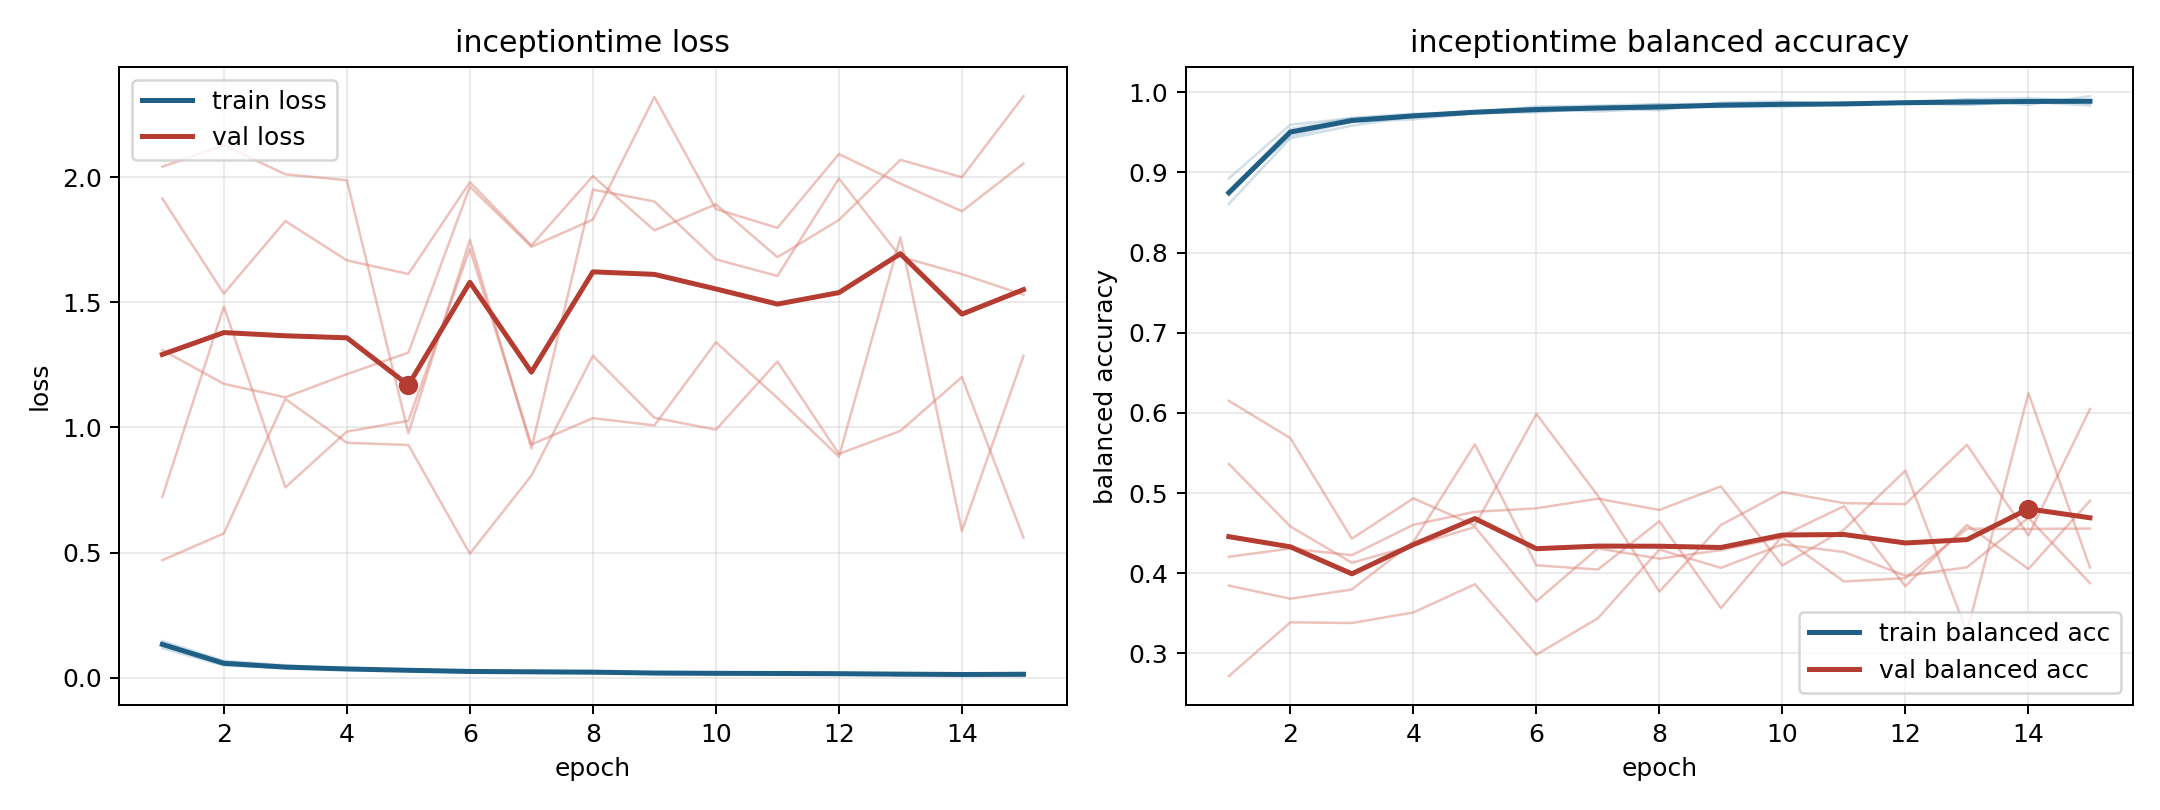

The table this chart was drawn from, first rows:
model, fold, epoch, train_loss, train_balanced_accuracy, val_loss, val_balanced_accuracy
inceptiontime, 1, 1, 0.1312, 0.8734, 1.914, 0.2715
inceptiontime, 1, 2, 0.05212, 0.9542, 1.534, 0.3386
inceptiontime, 1, 3, 0.03753, 0.9683, 1.824, 0.3378
inceptiontime, 1, 4, 0.03256, 0.9733, 1.667, 0.3509
inceptiontime, 1, 5, 0.02782, 0.9756, 1.613, 0.3861
inceptiontime, 1, 6, 0.02206, 0.9823, 1.98, 0.2983
inceptiontime, 1, 7, 0.02024, 0.9834, 1.727, 0.3437
inceptiontime, 1, 8, 0.01732, 0.9853, 2.004, 0.4294
inceptiontime, 1, 9, 0.01769, 0.9858, 1.787, 0.4066
inceptiontime, 1, 10, 0.01551, 0.9872, 1.891, 0.4358
inceptiontime, 1, 11, 0.01752, 0.9859, 1.68, 0.4264
inceptiontime, 1, 12, 0.018, 0.9864, 1.829, 0.3966
inceptiontime, 1, 13, 0.01083, 0.9914, 2.069, 0.4073
inceptiontime, 1, 14, 0.009439, 0.9927, 1.999, 0.469
inceptiontime, 1, 15, 0.01357, 0.9891, 2.323, 0.3876
inceptiontime, 2, 1, 0.1348, 0.8757, 2.041, 0.3845
inceptiontime, 2, 2, 0.06371, 0.9455, 2.127, 0.3681
inceptiontime, 2, 3, 0.04325, 0.9633, 2.011, 0.3796
inceptiontime, 2, 4, 0.03909, 0.9663, 1.987, 0.4391
inceptiontime, 2, 5, 0.03118, 0.9739, 0.9766, 0.5608
inceptiontime, 2, 6, 0.02936, 0.9751, 1.749, 0.4097
inceptiontime, 2, 7, 0.0253, 0.9803, 0.916, 0.4046
inceptiontime, 2, 8, 0.02137, 0.9851, 1.95, 0.4647
inceptiontime, 2, 9, 0.02157, 0.9819, 1.902, 0.3564
inceptiontime, 2, 10, 0.02174, 0.9817, 1.671, 0.4466
inceptiontime, 2, 11, 0.01685, 0.9856, 1.605, 0.4835
inceptiontime, 2, 12, 0.0153, 0.9877, 1.994, 0.3837
inceptiontime, 2, 13, 0.01764, 0.9846, 1.682, 0.4602
inceptiontime, 2, 14, 0.01267, 0.9887, 1.612, 0.4052
inceptiontime, 2, 15, 0.01241, 0.9901, 1.53, 0.4903
inceptiontime, 3, 1, 0.1175, 0.8926, 1.309, 0.5363
inceptiontime, 3, 2, 0.04868, 0.9596, 1.174, 0.4583
inceptiontime, 3, 3, 0.03956, 0.9677, 1.12, 0.413
inceptiontime, 3, 4, 0.03424, 0.9721, 1.213, 0.4345
inceptiontime, 3, 5, 0.0276, 0.9762, 1.299, 0.4576
inceptiontime, 3, 6, 0.02088, 0.9808, 1.962, 0.3649
inceptiontime, 3, 7, 0.02285, 0.9818, 1.722, 0.4309
inceptiontime, 3, 8, 0.02601, 0.9775, 1.83, 0.4181
inceptiontime, 3, 9, 0.01439, 0.9873, 2.32, 0.4288
inceptiontime, 3, 10, 0.01363, 0.9886, 1.872, 0.4446
inceptiontime, 3, 11, 0.01777, 0.9843, 1.797, 0.3896
inceptiontime, 3, 12, 0.01595, 0.9884, 2.092, 0.3938
inceptiontime, 3, 13, 0.01068, 0.9911, 1.974, 0.4555
inceptiontime, 3, 14, 0.01723, 0.9843, 1.863, 0.4552
inceptiontime, 3, 15, 0.006614, 0.9952, 2.054, 0.4557
inceptiontime, 4, 1, 0.1469, 0.8608, 0.7226, 0.4204
inceptiontime, 4, 2, 0.06752, 0.9428, 1.483, 0.4307
inceptiontime, 4, 3, 0.05017, 0.9584, 0.7605, 0.4224
inceptiontime, 4, 4, 0.03502, 0.9703, 0.9834, 0.4604
inceptiontime, 4, 5, 0.03379, 0.9737, 1.026, 0.4766
inceptiontime, 4, 6, 0.02454, 0.9787, 1.713, 0.4809
inceptiontime, 4, 7, 0.02747, 0.9762, 0.9319, 0.493
inceptiontime, 4, 8, 0.025, 0.9796, 1.037, 0.4788
inceptiontime, 4, 9, 0.01951, 0.9837, 1.008, 0.5082
inceptiontime, 4, 10, 0.02004, 0.9838, 1.34, 0.4096
inceptiontime, 4, 11, 0.0154, 0.9873, 1.118, 0.4543
inceptiontime, 4, 12, 0.01573, 0.9856, 0.8833, 0.528
inceptiontime, 4, 13, 0.01772, 0.9848, 1.759, 0.326
inceptiontime, 4, 14, 0.0139, 0.9881, 0.5862, 0.6247
inceptiontime, 4, 15, 0.01988, 0.9837, 1.285, 0.4071
... 15 more rows
